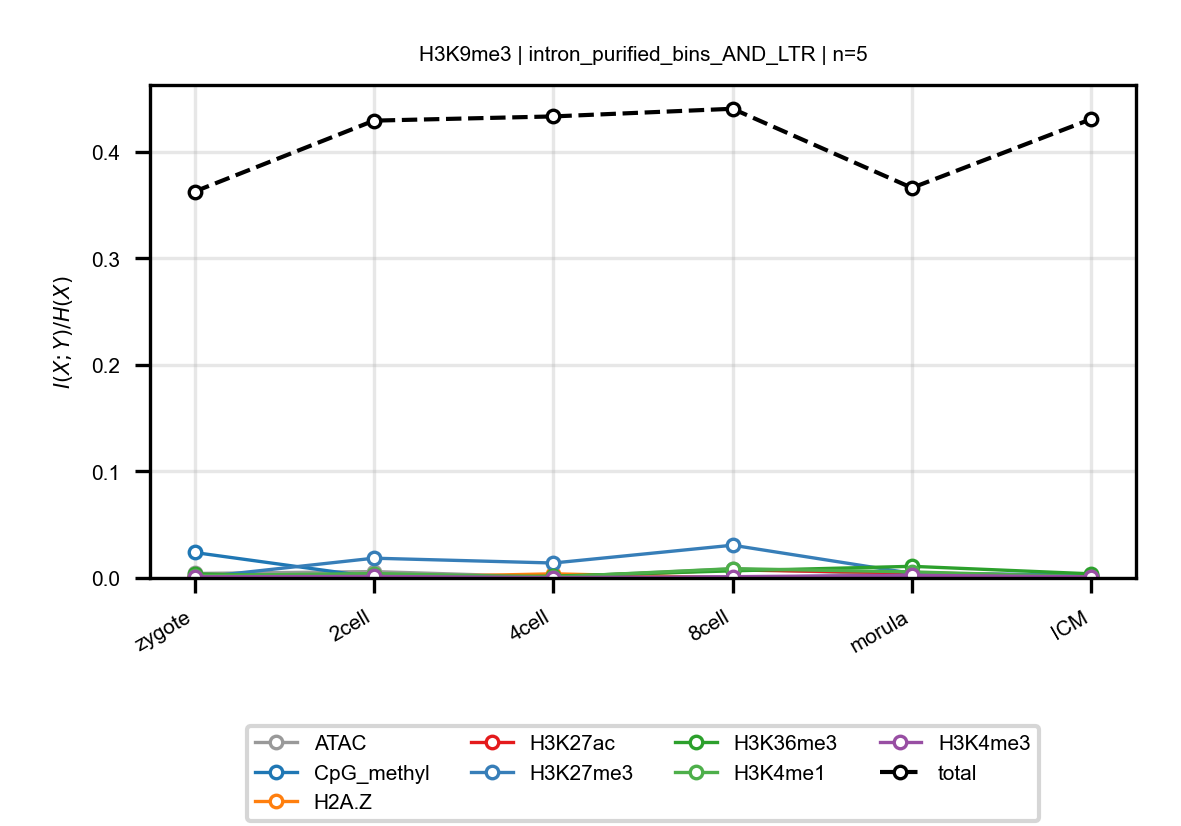

The file beside this chart, header and first rows:
anchor, target, n_bins, stage, block, normalized_mi
H3K9me3, ATAC, 5, zygote, intron_purified_bins_AND_LTR, 0.004219
H3K9me3, ATAC, 5, 2cell, intron_purified_bins_AND_LTR, 0.006018
H3K9me3, ATAC, 5, 4cell, intron_purified_bins_AND_LTR, 0.0008402
H3K9me3, ATAC, 5, 8cell, intron_purified_bins_AND_LTR, 0.008507
H3K9me3, ATAC, 5, morula, intron_purified_bins_AND_LTR, 0.003194
H3K9me3, ATAC, 5, ICM, intron_purified_bins_AND_LTR, 0.001767
H3K9me3, CpG_methyl, 5, zygote, intron_purified_bins_AND_LTR, 0.02392
H3K9me3, CpG_methyl, 5, 2cell, intron_purified_bins_AND_LTR, 0.0008031
H3K9me3, CpG_methyl, 5, 4cell, intron_purified_bins_AND_LTR, 0.001059
H3K9me3, CpG_methyl, 5, 8cell, intron_purified_bins_AND_LTR, 0.0005382
H3K9me3, CpG_methyl, 5, morula, intron_purified_bins_AND_LTR, 0.002497
H3K9me3, CpG_methyl, 5, ICM, intron_purified_bins_AND_LTR, 0.001358
H3K9me3, H2A.Z, 5, zygote, intron_purified_bins_AND_LTR, 0.0005401
H3K9me3, H2A.Z, 5, 2cell, intron_purified_bins_AND_LTR, 0.0003479
H3K9me3, H2A.Z, 5, 4cell, intron_purified_bins_AND_LTR, 0.003892
H3K9me3, H2A.Z, 5, 8cell, intron_purified_bins_AND_LTR, 0.0001604
H3K9me3, H2A.Z, 5, morula, intron_purified_bins_AND_LTR, 0.001081
H3K9me3, H2A.Z, 5, ICM, intron_purified_bins_AND_LTR, 0.0004894
H3K9me3, H3K27ac, 5, zygote, intron_purified_bins_AND_LTR, 0.0004554
H3K9me3, H3K27ac, 5, 2cell, intron_purified_bins_AND_LTR, 0.002927
H3K9me3, H3K27ac, 5, 4cell, intron_purified_bins_AND_LTR, 0.0008612
H3K9me3, H3K27ac, 5, 8cell, intron_purified_bins_AND_LTR, 0.007536
H3K9me3, H3K27ac, 5, morula, intron_purified_bins_AND_LTR, 0.004896
H3K9me3, H3K27ac, 5, ICM, intron_purified_bins_AND_LTR, 0.00157
H3K9me3, H3K27me3, 5, zygote, intron_purified_bins_AND_LTR, 0.0001563
H3K9me3, H3K27me3, 5, 2cell, intron_purified_bins_AND_LTR, 0.01857
H3K9me3, H3K27me3, 5, 4cell, intron_purified_bins_AND_LTR, 0.01404
H3K9me3, H3K27me3, 5, 8cell, intron_purified_bins_AND_LTR, 0.03076
H3K9me3, H3K27me3, 5, morula, intron_purified_bins_AND_LTR, 0.004328
H3K9me3, H3K27me3, 5, ICM, intron_purified_bins_AND_LTR, 0.002849
H3K9me3, H3K36me3, 5, zygote, intron_purified_bins_AND_LTR, 0.003778
H3K9me3, H3K36me3, 5, 2cell, intron_purified_bins_AND_LTR, 0.0007209
H3K9me3, H3K36me3, 5, 4cell, intron_purified_bins_AND_LTR, 0.001699
H3K9me3, H3K36me3, 5, 8cell, intron_purified_bins_AND_LTR, 0.006691
H3K9me3, H3K36me3, 5, morula, intron_purified_bins_AND_LTR, 0.01094
H3K9me3, H3K36me3, 5, ICM, intron_purified_bins_AND_LTR, 0.003875
H3K9me3, H3K4me1, 5, zygote, intron_purified_bins_AND_LTR, 0.002299
H3K9me3, H3K4me1, 5, 2cell, intron_purified_bins_AND_LTR, 0.004106
H3K9me3, H3K4me1, 5, 4cell, intron_purified_bins_AND_LTR, 0.0008678
H3K9me3, H3K4me1, 5, 8cell, intron_purified_bins_AND_LTR, 0.008754
H3K9me3, H3K4me1, 5, morula, intron_purified_bins_AND_LTR, 0.005702
H3K9me3, H3K4me1, 5, ICM, intron_purified_bins_AND_LTR, 0.001035
H3K9me3, H3K4me3, 5, zygote, intron_purified_bins_AND_LTR, 0.001102
H3K9me3, H3K4me3, 5, 2cell, intron_purified_bins_AND_LTR, 0.001437
H3K9me3, H3K4me3, 5, 4cell, intron_purified_bins_AND_LTR, 0.0003891
H3K9me3, H3K4me3, 5, 8cell, intron_purified_bins_AND_LTR, 0.001205
H3K9me3, H3K4me3, 5, morula, intron_purified_bins_AND_LTR, 0.002509
H3K9me3, H3K4me3, 5, ICM, intron_purified_bins_AND_LTR, 0.001049
H3K9me3, total, 5, zygote, intron_purified_bins_AND_LTR, 0.3627
H3K9me3, total, 5, 2cell, intron_purified_bins_AND_LTR, 0.4293
H3K9me3, total, 5, 4cell, intron_purified_bins_AND_LTR, 0.4333
H3K9me3, total, 5, 8cell, intron_purified_bins_AND_LTR, 0.4405
H3K9me3, total, 5, morula, intron_purified_bins_AND_LTR, 0.3662
H3K9me3, total, 5, ICM, intron_purified_bins_AND_LTR, 0.4308
